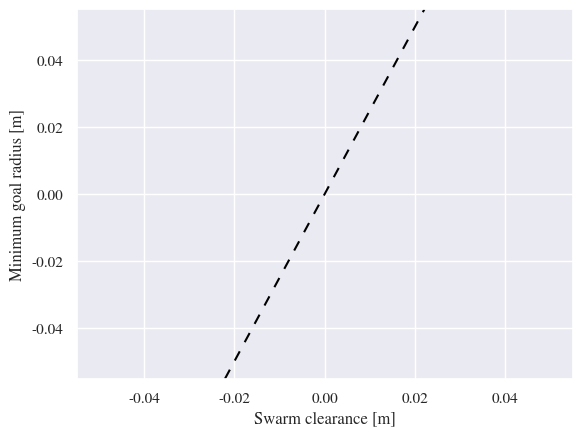

Source code (Python): (Note: this script raises an exception after producing the figure.)
# coding: utf-8
from collections import defaultdict
import sys
import math
import matplotlib
import matplotlib.pyplot as plt
import seaborn as sns
from scipy.optimize import curve_fit

sns.set_theme(style="darkgrid", palette="flare")
matplotlib.rcParams['mathtext.fontset'] = 'stix'
matplotlib.rcParams['font.family'] = 'STIXGeneral'

files = sys.argv[1:]
data = defaultdict(list)
for file in files:
    with open(file, 'r') as file:
        try:
            lastline = file.readlines()[-1]
        except IndexError:
            continue
    clearance, radius = lastline.split(': ')
    clearance = float(clearance)
    radius = float(radius)
    data[clearance].append(radius)
fig, ax = plt.subplots()

x = list(data.keys())
def mean(li):
    return sum(li) / len(li)
y = [mean(li) for li in data.values()]
ax.scatter(x, y)
ax.set_ylabel('Minimum goal radius [m]')
ax.set_xlabel('Swarm clearance [m]')

densest_packing_20 = 47.4310362
coeff = 1/math.sin(math.radians(densest_packing_20/2))
ax.axline((0, 0), slope=coeff, color="black", linestyle=(0, (5,5)), label="Theoretical densest packing")
print("\"Theoretical densest packing\":", coeff)

p_fit, _ = curve_fit(
    lambda x, p: p * x,
    x, y
)
ax.axline((0, 0), slope=p_fit[0], linestyle="dotted", label=f"Best fit: $p={p_fit[0]:.2f}$")
print("\"Best fit\":", p_fit)

ax.legend()
plt.show()
